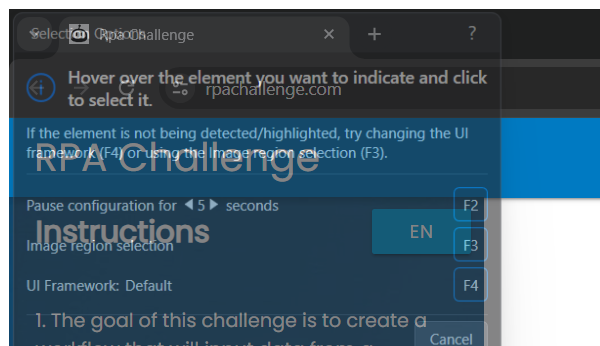
Workflow: ScreenShot

Step 1: Attach Browser 'RPA Challenge' in window 'Rpa Challenge' (chrome.exe)

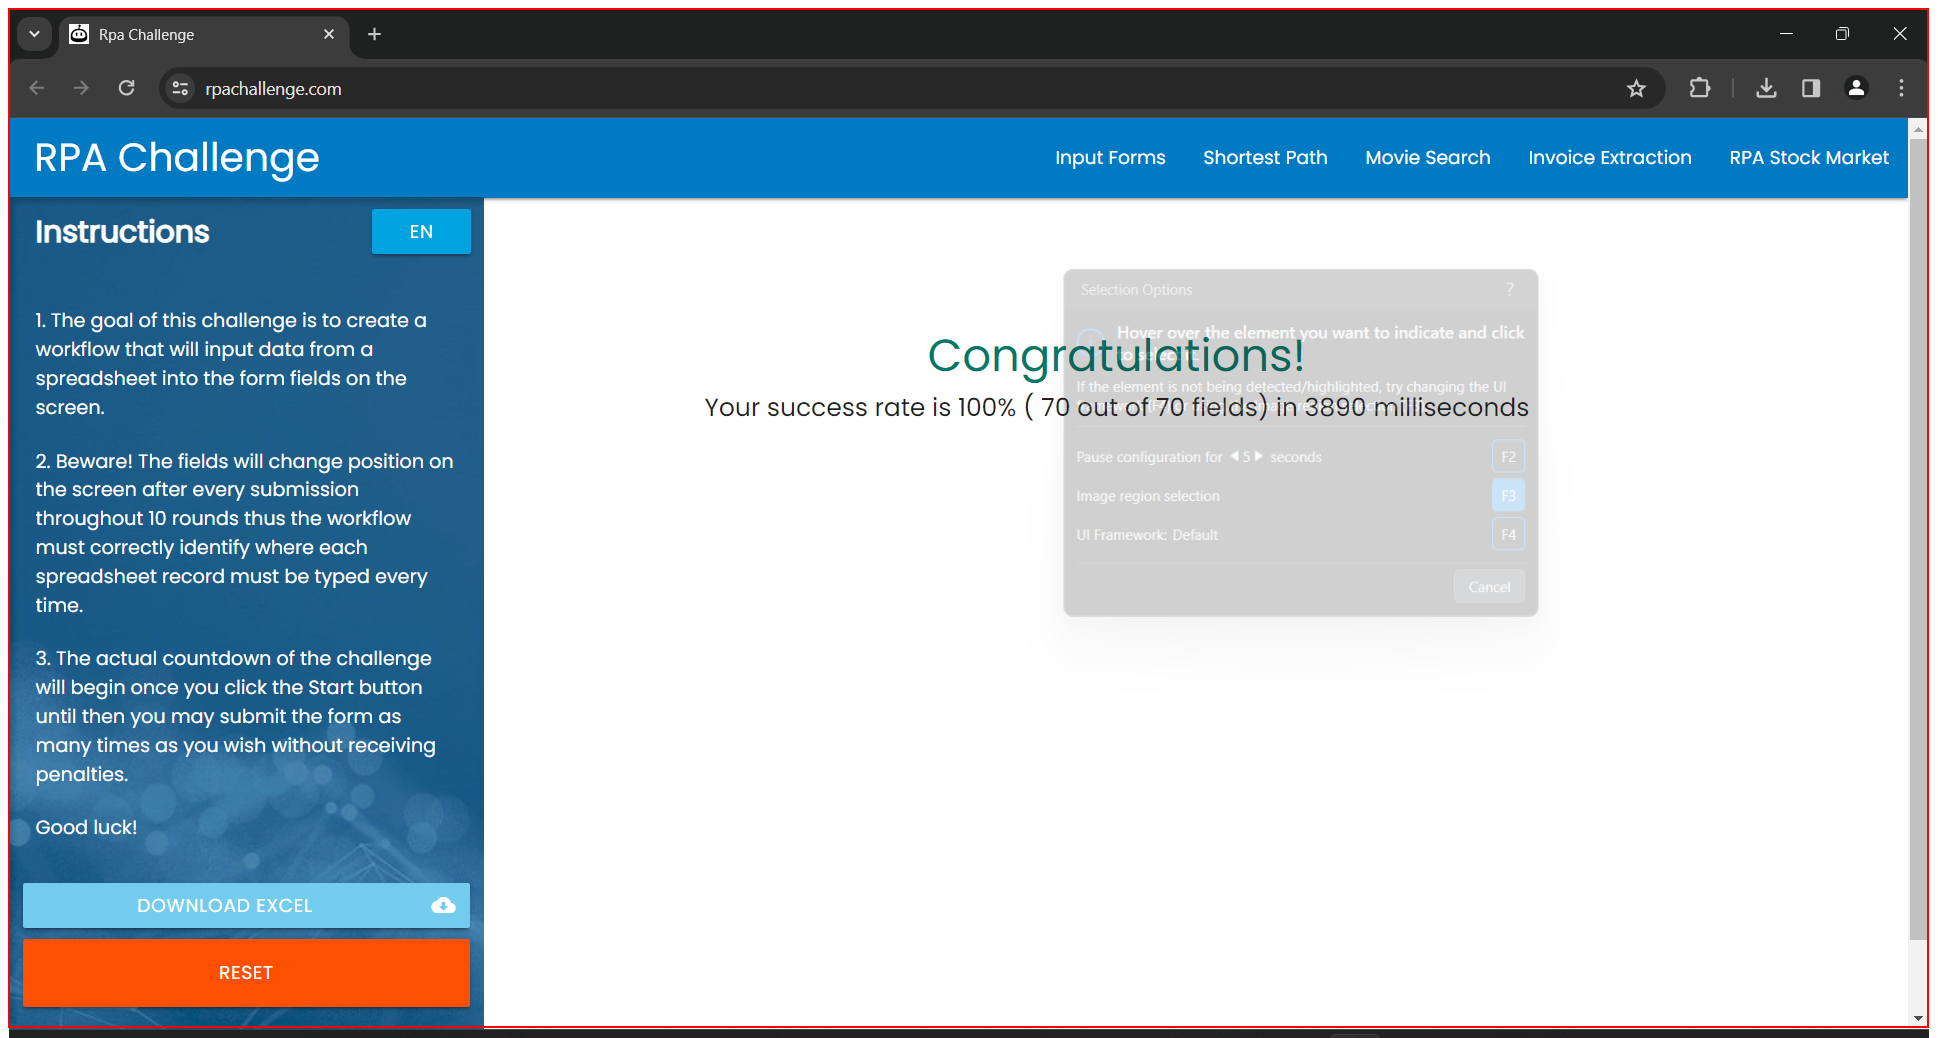
Step 2: screenshot-of of 'of result' (repeated 2 times)